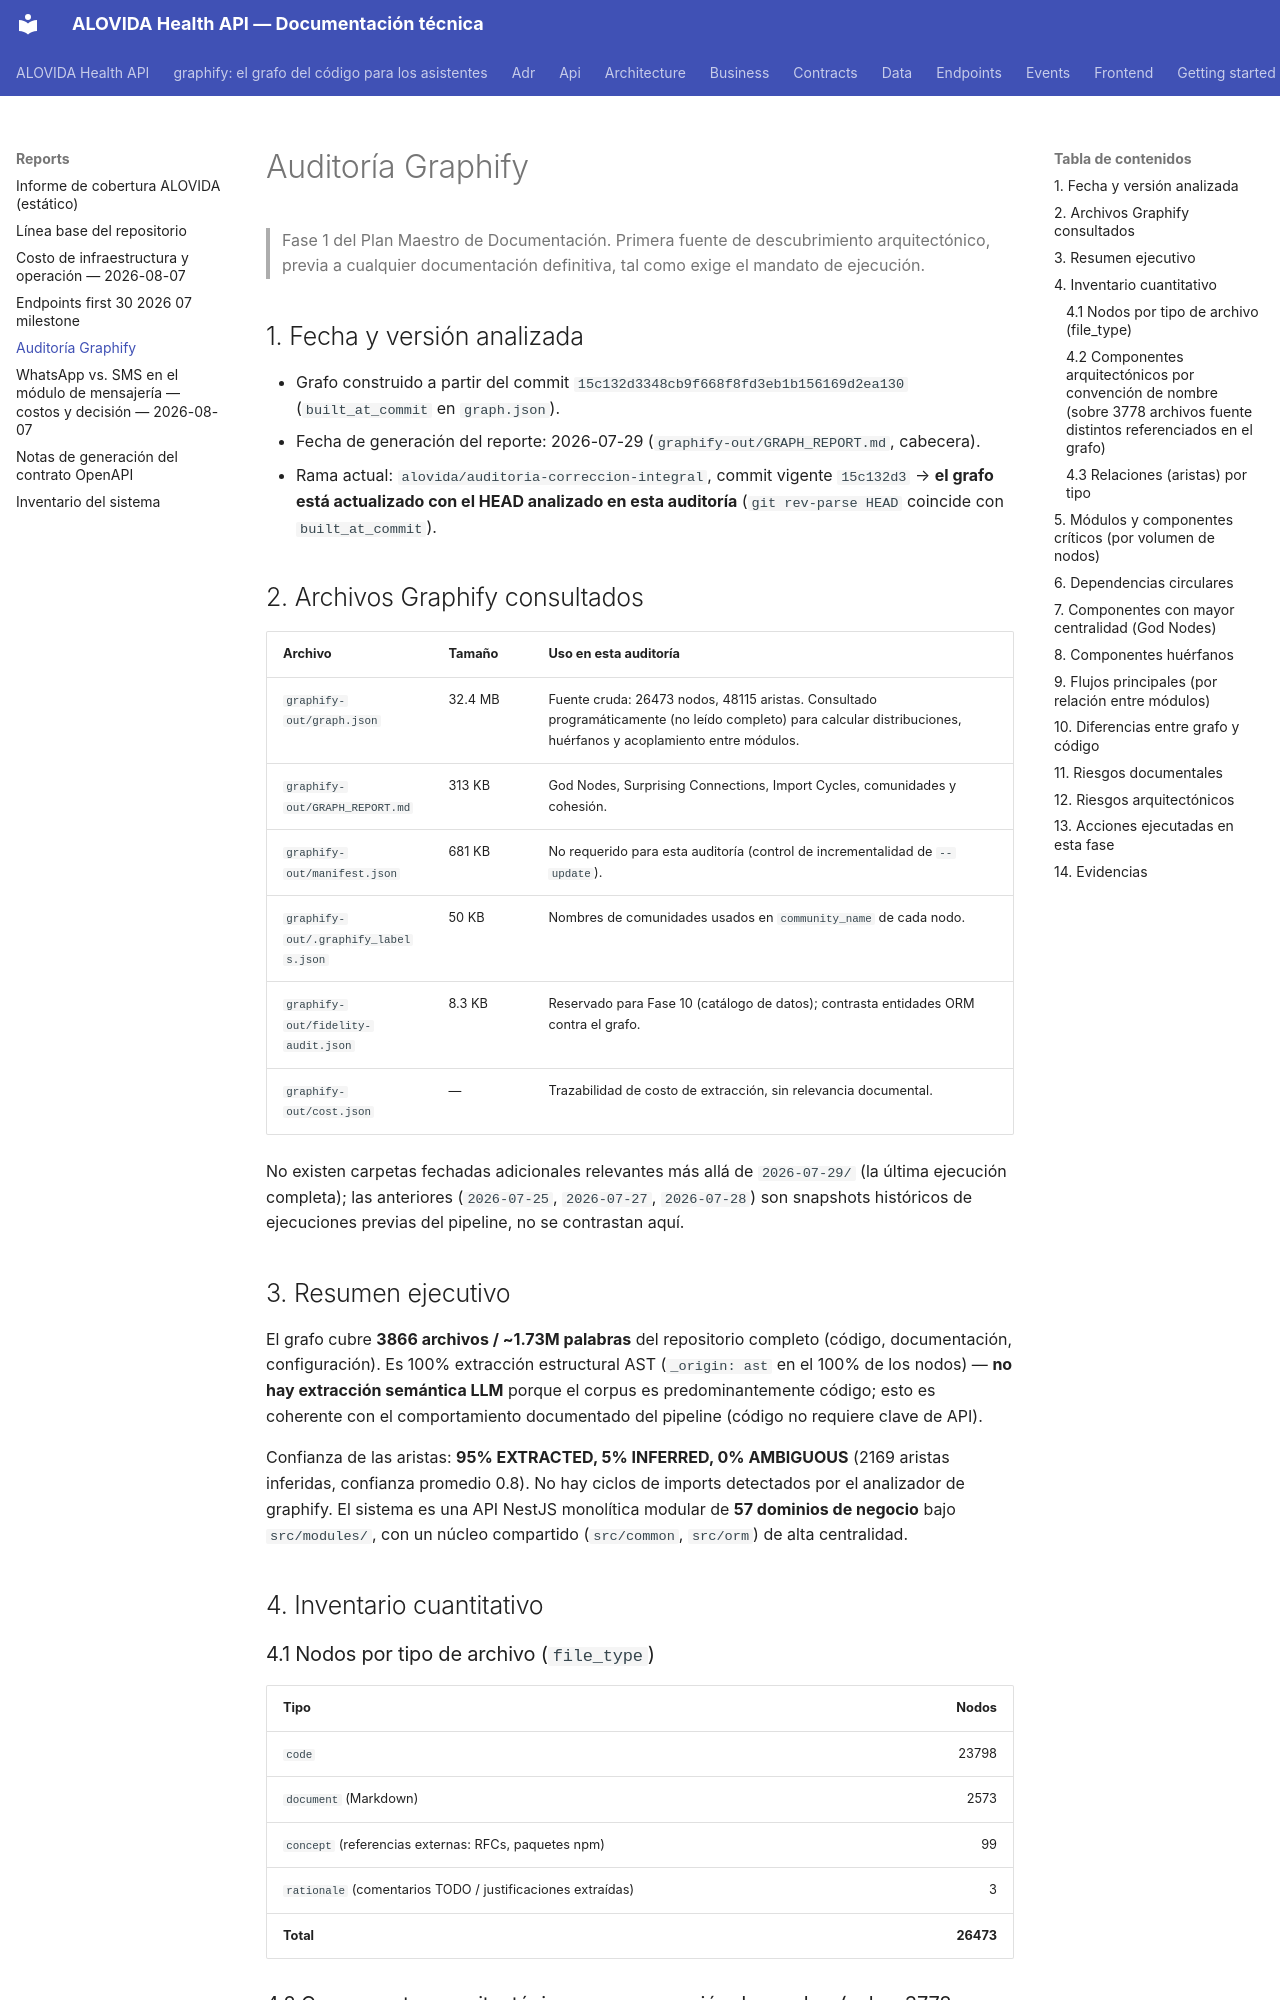

repository: mdavila-2001/mantra-core-health-api · page: reports/graphify-audit/index.html · generator: mkdocs

# Auditoría Graphify

> Fase 1 del Plan Maestro de Documentación. Primera fuente de descubrimiento arquitectónico,
> previa a cualquier documentación definitiva, tal como exige el mandato de ejecución.

## 1. Fecha y versión analizada

- Grafo construido a partir del commit `15c132d3348cb9f668f8fd3eb1b156169d2ea130` (`built_at_commit` en `graph.json`).
- Fecha de generación del reporte: 2026-07-29 (`graphify-out/GRAPH_REPORT.md`, cabecera).
- Rama actual: `alovida/auditoria-correccion-integral`, commit vigente `15c132d3` → **el grafo está actualizado con el HEAD analizado en esta auditoría** (`git rev-parse HEAD` coincide con `built_at_commit`).

## 2. Archivos Graphify consultados

| Archivo | Tamaño | Uso en esta auditoría |
|---|---|---|
| `graphify-out/graph.json` | 32.4 MB | Fuente cruda: 26473 nodos, 48115 aristas. Consultado programáticamente (no leído completo) para calcular distribuciones, huérfanos y acoplamiento entre módulos. |
| `graphify-out/GRAPH_REPORT.md` | 313 KB | God Nodes, Surprising Connections, Import Cycles, comunidades y cohesión. |
| `graphify-out/manifest.json` | 681 KB | No requerido para esta auditoría (control de incrementalidad de `--update`). |
| `graphify-out/.graphify_labels.json` | 50 KB | Nombres de comunidades usados en `community_name` de cada nodo. |
| `graphify-out/fidelity-audit.json` | 8.3 KB | Reservado para Fase 10 (catálogo de datos); contrasta entidades ORM contra el grafo. |
| `graphify-out/cost.json` | — | Trazabilidad de costo de extracción, sin relevancia documental. |

No existen carpetas fechadas adicionales relevantes más allá de `2026-07-29/` (la última ejecución completa); las anteriores (`2026-07-25`, `2026-07-27`, `2026-07-28`) son snapshots históricos de ejecuciones previas del pipeline, no se contrastan aquí.

## 3. Resumen ejecutivo

El grafo cubre **3866 archivos / ~1.73M palabras** del repositorio completo (código, documentación, configuración). Es 100% extracción estructural AST (`_origin: ast` en el 100% de los nodos) — **no hay extracción semántica LLM** porque el corpus es predominantemente código; esto es coherente con el comportamiento documentado del pipeline (código no requiere clave de API).

Confianza de las aristas: **95% EXTRACTED, 5% INFERRED, 0% AMBIGUOUS** (2169 aristas inferidas, confianza promedio 0.8). No hay ciclos de imports detectados por el analizador de graphify. El sistema es una API NestJS monolítica modular de **57 dominios de negocio** bajo `src/modules/`, con un núcleo compartido (`src/common`, `src/orm`) de alta centralidad.

## 4. Inventario cuantitativo

### 4.1 Nodos por tipo de archivo (`file_type`)

| Tipo | Nodos |
|---|---:|
| `code` | 23798 |
| `document` (Markdown) | 2573 |
| `concept` (referencias externas: RFCs, paquetes npm) | 99 |
| `rationale` (comentarios TODO / justificaciones extraídas) | 3 |
| **Total** | **26473** |
